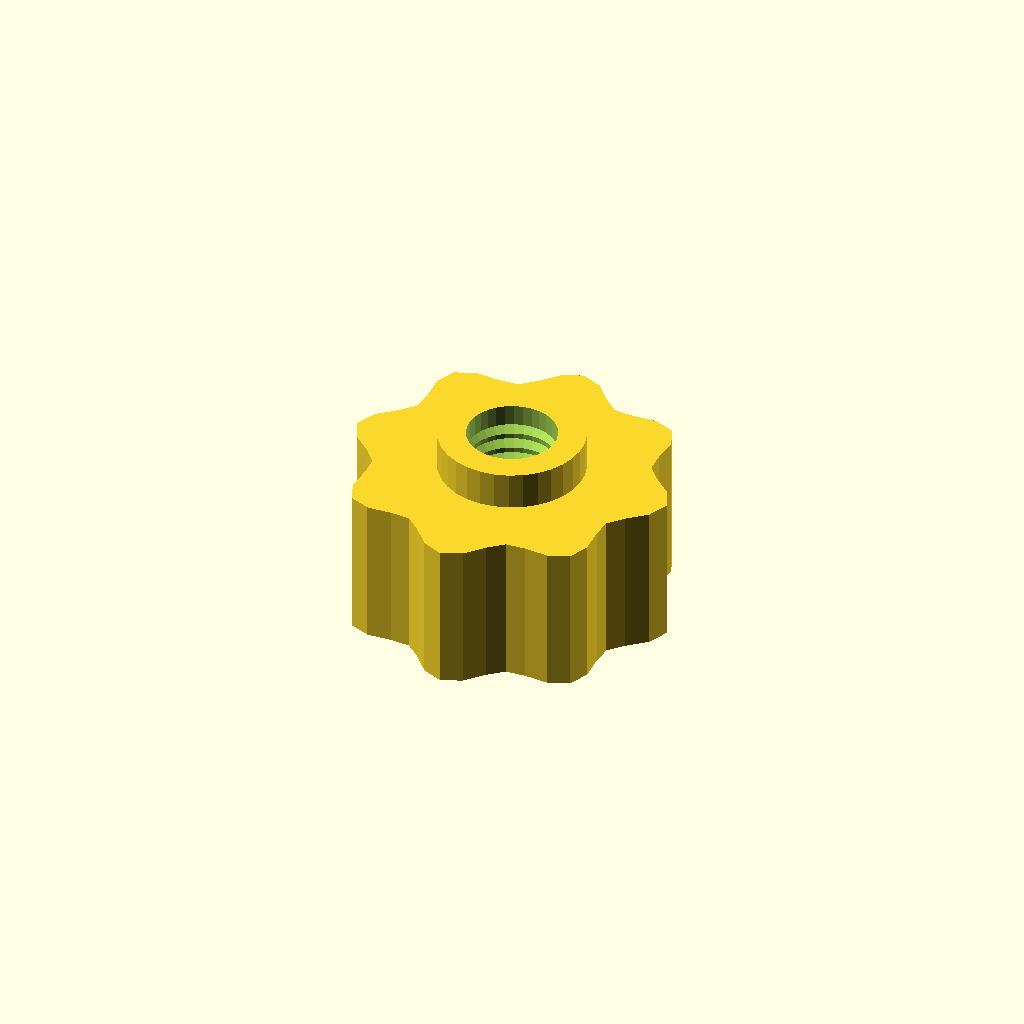
Cell 1 — every parameter at its default value.
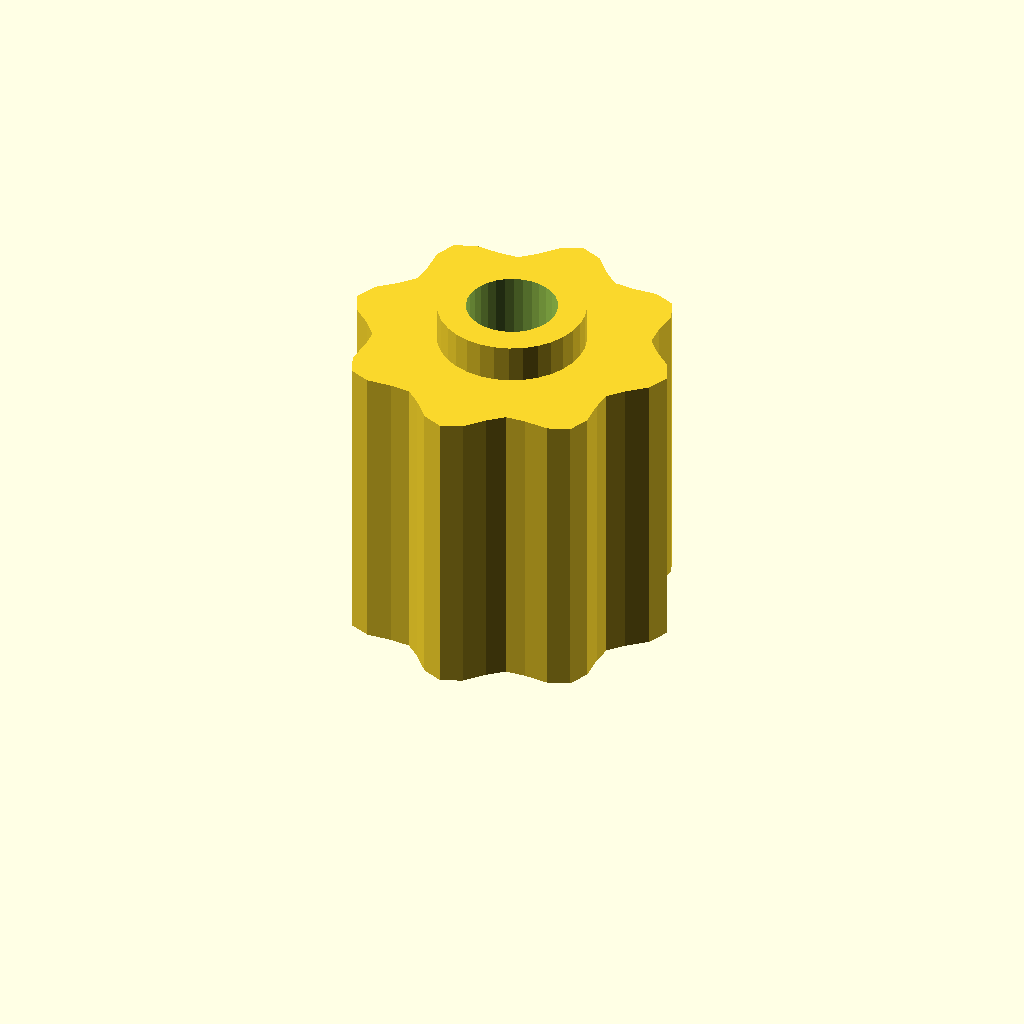
Cell 2 — grip_h set to 32, the other parameters unchanged.
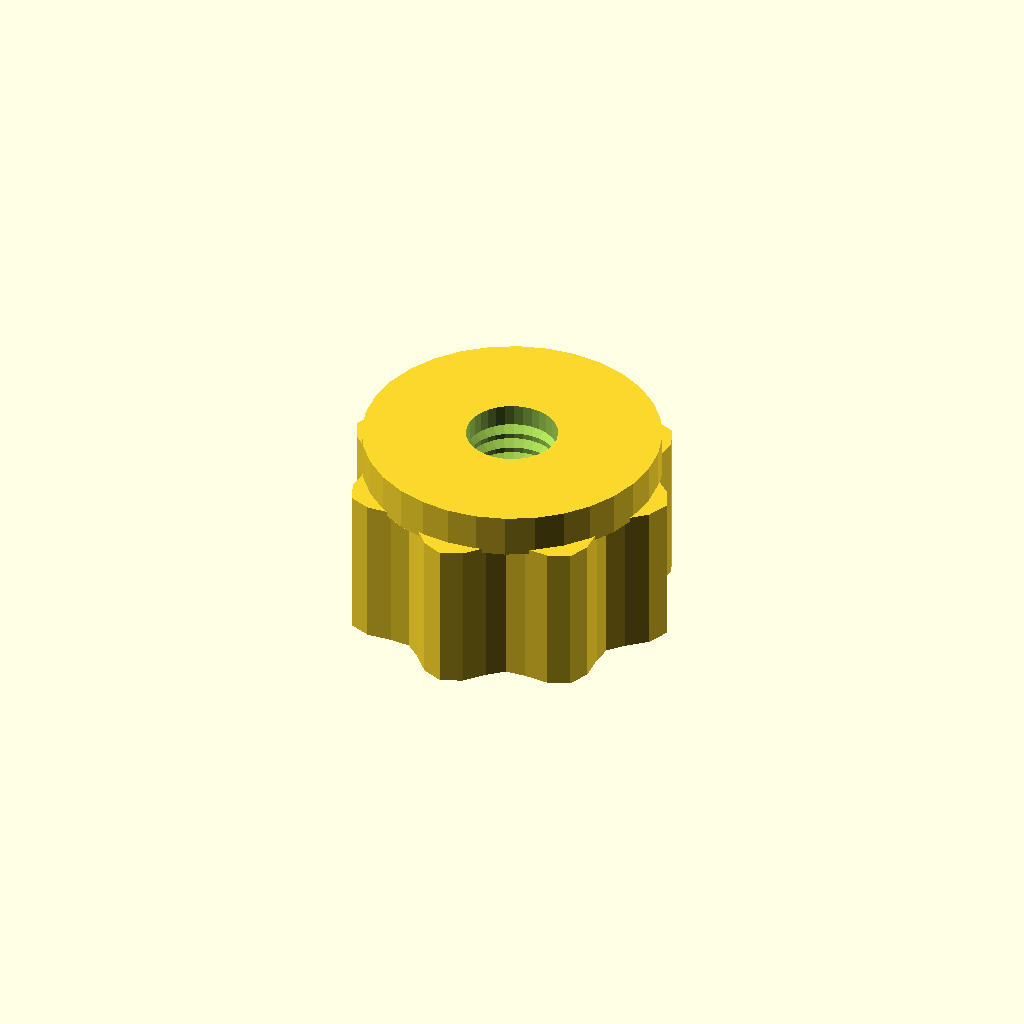
Cell 3 — boss_d set to 31.06, the other parameters unchanged.
One fixed orthographic camera (rotation 55°, 0°, 25°; colour scheme Cornfield) for every cell.
OpenSCAD source file optional_data/data/gen3/thumbscrews/part_0050.scad:
$fn = 32;

// ----------------------------------------------------------------------
// Thumb nut: 8 lobe grip, 20 mm tall, M9.53 thread
// ----------------------------------------------------------------------

// --- parameters (mm) ---
base_r = 16;              // grip base radius
lobe_amp = 1.6;           // lobe height above the base radius
lobes = 8;                // number of grip lobes
grip_h = 16;              // grip height
boss_d = 15.53;           // threaded boss diameter
boss_h = 4;               // boss height
bore_d = 9.53;            // thread core diameter
pitch = 1.75;             // thread pitch
thread_d = 1.05;          // thread depth

grip = [[17.6, 0], [16.656, 2.193], [14.682, 3.934], [13.304, 5.511], [13.164, 7.6], [13.328, 10.227], [12.445, 12.445], [10.227, 13.328], [7.6, 13.164], [5.511, 13.304], [3.934, 14.682], [2.193, 16.656], [0, 17.6], [-2.193, 16.656], [-3.934, 14.682], [-5.511, 13.304], [-7.6, 13.164], [-10.227, 13.328], [-12.445, 12.445], [-13.328, 10.227], [-13.164, 7.6], [-13.304, 5.511], [-14.682, 3.934], [-16.656, 2.193], [-17.6, 0], [-16.656, -2.193], [-14.682, -3.934], [-13.304, -5.511], [-13.164, -7.6], [-13.328, -10.227], [-12.445, -12.445], [-10.227, -13.328], [-7.6, -13.164], [-5.511, -13.304], [-3.934, -14.682], [-2.193, -16.656], [0, -17.6], [2.193, -16.656], [3.934, -14.682], [5.511, -13.304], [7.6, -13.164], [10.227, -13.328], [12.445, -12.445], [13.328, -10.227], [13.164, -7.6], [13.304, -5.511], [14.682, -3.934], [16.656, -2.193]];

difference() {
  union() {
    /* grip outline extruded straight up */
    linear_extrude(height = grip_h) polygon(grip);
    /* boss sunk half a millimetre into the grip */
    translate([0, 0, grip_h - 0.5]) cylinder(h = boss_h + 0.5, d = boss_d);
  }
  /* threaded bore through grip and boss */
  translate([0, 0, -2.5]) cylinder(h = grip_h + boss_h + 5, d = bore_d);
  translate([0, 0, 2.0]) rotate_extrude() polygon([[3.763, 0], [3.763, 16], [4.263, 16], [5.812, 15.125], [4.263, 14.25], [5.812, 13.375], [4.263, 12.5], [5.812, 11.625], [4.263, 10.75], [5.812, 9.875], [4.263, 9], [5.812, 8.125], [4.263, 7.25], [5.812, 6.375], [4.263, 5.5], [5.812, 4.625], [4.263, 3.75], [5.812, 2.875], [4.263, 0], [3.763, 0]]);
}
Parameter table extracted from the source (name, type, default, range or options):
base_r: number, default 16
lobe_amp: number, default 1.6
lobes: number, default 8
grip_h: number, default 16
boss_d: number, default 15.53
boss_h: number, default 4
bore_d: number, default 9.53
pitch: number, default 1.75
thread_d: number, default 1.05
